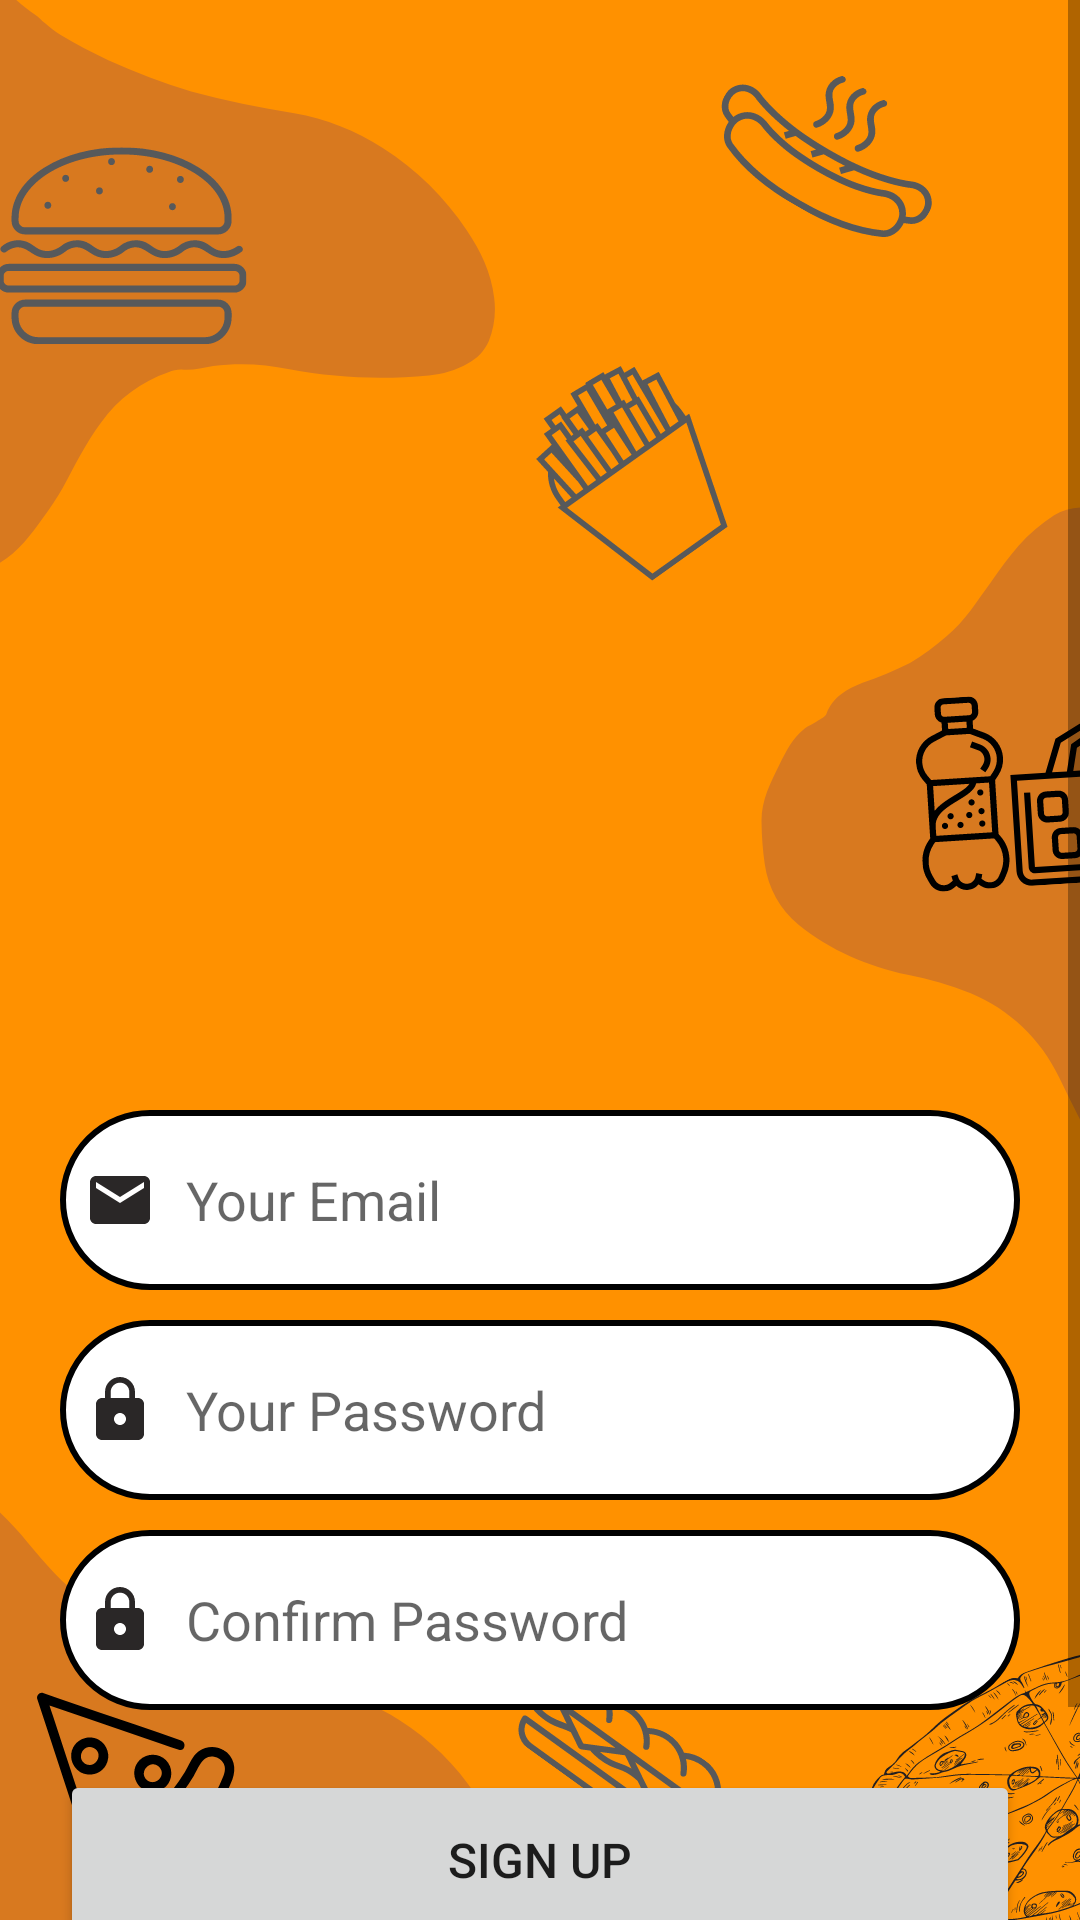

Android layout source for this screen:
<!-- AndroidManifest.xml: application theme Theme.FastFood -->
<!-- res/layout/activity_signup.xml -->
<?xml version="1.0" encoding="utf-8"?>
<ScrollView xmlns:android="http://schemas.android.com/apk/res/android"
    xmlns:app="http://schemas.android.com/apk/res-auto"
    xmlns:tools="http://schemas.android.com/tools"
    android:layout_width="match_parent"
    android:layout_height="match_parent"
    android:orientation="vertical"
    android:background="@drawable/login"
    tools:context=".signupActivity">

    <LinearLayout
        android:layout_width="match_parent"
        android:layout_height="wrap_content"
        android:orientation="vertical">

        <LinearLayout
            android:layout_width="match_parent"
            android:layout_height="wrap_content"
            android:orientation="vertical"
            android:layout_marginTop="350dp"
            android:padding="20dp">

            <EditText
                android:id="@+id/signup_email"
                android:layout_width="320dp"
                android:layout_height="60dp"
                android:background="@drawable/lavender"
                android:drawableLeft="@drawable/ic_baseline_email_24"
                android:drawablePadding="10dp"
                android:hint="Your Email"
                android:padding="8dp"
                android:textColor="@color/black" />

            <EditText
                android:id="@+id/signup_password"
                android:layout_width="320dp"
                android:layout_height="60dp"
                android:background="@drawable/lavender"
                android:drawableLeft="@drawable/ic_baseline_lock_24"
                android:drawablePadding="10dp"
                android:layout_marginTop="10dp"
                android:hint="Your Password"
                android:padding="8dp"
                android:textColor="@color/black" />

            <EditText
                android:id="@+id/signup_confirm"
                android:layout_width="320dp"
                android:layout_height="60dp"
                android:background="@drawable/lavender"
                android:drawableLeft="@drawable/ic_baseline_lock_24"
                android:drawablePadding="10dp"
                android:layout_marginTop="10dp"
                android:hint="Confirm Password"
                android:padding="8dp"
                android:textColor="@color/black" />

            <Button
                android:id="@+id/btn_signup"
                android:layout_width="320dp"
                android:layout_height="60dp"
                android:layout_marginTop="20dp"
                android:text="Sign Up"
                android:textSize="16dp"
                app:cornerRadius="20dp" />

            <TextView
                android:id="@+id/login_text"
                android:layout_width="288dp"
                android:layout_height="40dp"
                android:layout_gravity="center"
                android:layout_marginTop="10dp"
                android:padding="8dp"
                android:text="Đã Có Tài Khoản? Đăng Nhập"
                android:textSize="18sp" />

        </LinearLayout>


    </LinearLayout>

</ScrollView>
<!-- resources referenced by this layout -->
<resources>
  <!-- drawable ic_baseline_email_24 (drawable) -->
  <vector android:height="24dp" android:tint="#2A2727"
      android:viewportHeight="24" android:viewportWidth="24"
      android:width="24dp" xmlns:android="http://schemas.android.com/apk/res/android">
      <path android:fillColor="@android:color/white" android:pathData="M20,4L4,4c-1.1,0 -1.99,0.9 -1.99,2L2,18c0,1.1 0.9,2 2,2h16c1.1,0 2,-0.9 2,-2L22,6c0,-1.1 -0.9,-2 -2,-2zM20,8l-8,5 -8,-5L4,6l8,5 8,-5v2z"/>
  </vector>
  <!-- drawable ic_baseline_lock_24 (drawable) -->
  <vector android:height="24dp" android:tint="#2A2727"
      android:viewportHeight="24" android:viewportWidth="24"
      android:width="24dp" xmlns:android="http://schemas.android.com/apk/res/android">
      <path android:fillColor="@android:color/white" android:pathData="M18,8h-1L17,6c0,-2.76 -2.24,-5 -5,-5S7,3.24 7,6v2L6,8c-1.1,0 -2,0.9 -2,2v10c0,1.1 0.9,2 2,2h12c1.1,0 2,-0.9 2,-2L20,10c0,-1.1 -0.9,-2 -2,-2zM12,17c-1.1,0 -2,-0.9 -2,-2s0.9,-2 2,-2 2,0.9 2,2 -0.9,2 -2,2zM15.1,8L8.9,8L8.9,6c0,-1.71 1.39,-3.1 3.1,-3.1 1.71,0 3.1,1.39 3.1,3.1v2z"/>
  </vector>
  <!-- drawable lavender (drawable) -->
  <?xml version="1.0" encoding="utf-8"?>
  <shape xmlns:android="http://schemas.android.com/apk/res/android"
      android:shape="rectangle">
  
      <stroke
          android:width="2dp"
          android:color="@color/lavender" />
  
      <corners android:radius="30dp" />
  
      <solid android:color="@color/white"/>
  
  </shape>
  <!-- drawable login: png bitmap (drawable-v24, 146160 bytes) -->
  <style name="Theme.FastFood" parent="Theme.MaterialComponents.DayNight.NoActionBar">
          
          <item name="colorPrimary">@color/lavender</item>
          <item name="colorPrimaryVariant">@color/lavender</item>
          <item name="colorOnPrimary">@color/white</item>
          
          <item name="colorSecondary">@color/teal_200</item>
          <item name="colorSecondaryVariant">@color/teal_700</item>
          <item name="colorOnSecondary">@color/black</item>
          
          <item name="android:statusBarColor">?attr/colorPrimaryVariant</item>
          
      </style>
  <!-- not gathered from this repository: default colours our renderer supplied (Android Studio template values) -->
  <color name="teal_200">#FF03DAC5</color>
  <color name="teal_700">#FF018786</color>
  <color name="black">#FF000000</color>
  <color name="white">#FFFFFFFF</color>
</resources>
